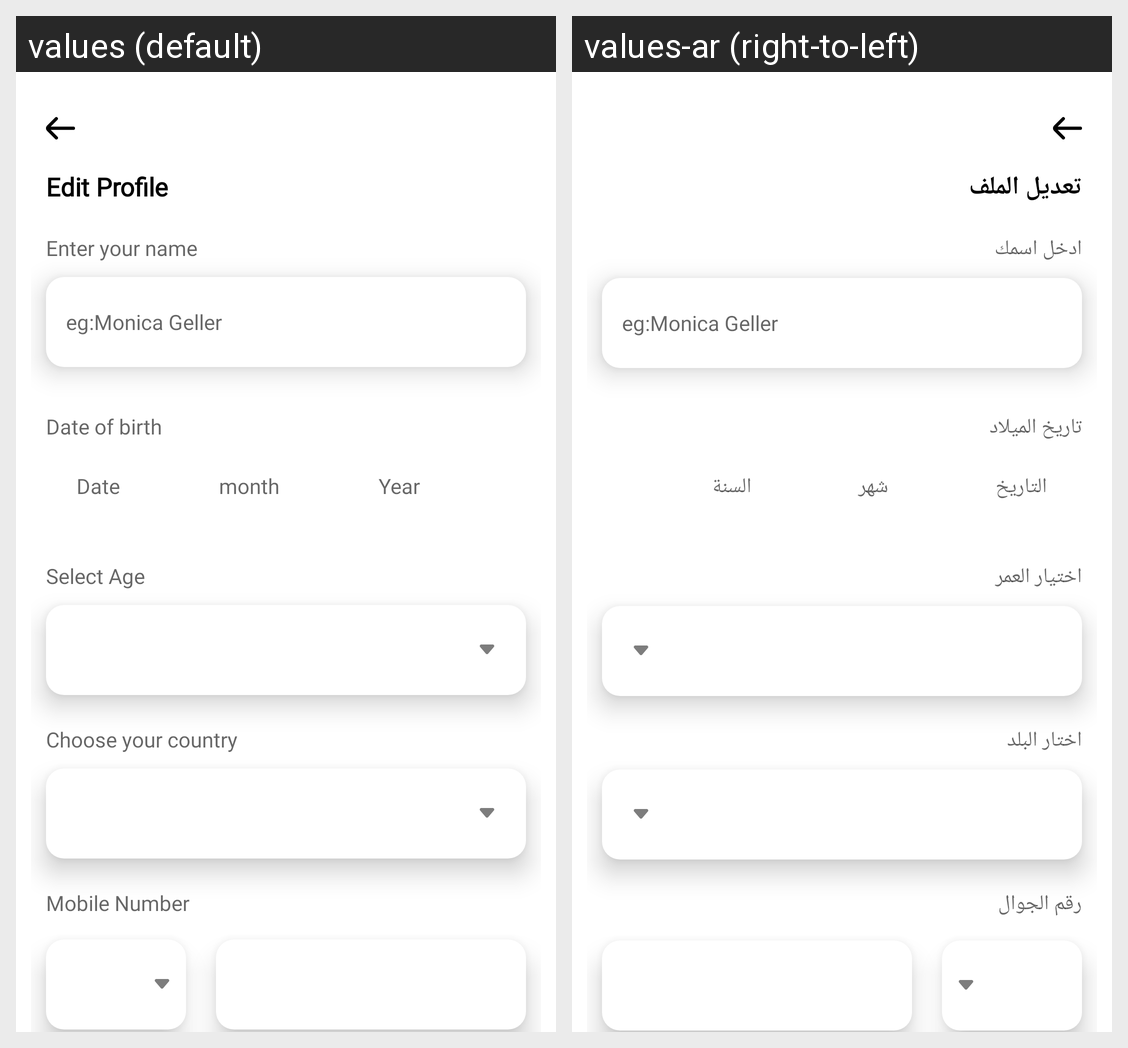

Here is an Android app screen in its default locale and in the app's own translations. Write out the translated-string differences for the strings that appear on this screen.
Android screen res/layout/activity_edit_profile.xml rendered under 2 locales, left to right: values (default), values-ar (right-to-left). Device: Nexus 5 (rendered at 1080×1920; each locale shown at half size, 540×960, under a caption strip naming it); theme AppTheme.
Strings drawn on this screen, with the default value and each locale's value (text and hints the layout hard-codes, and strings that could not be matched under every locale, appear in the picture but are not listed):

edit_profile
  values: Edit Profile
  values-ar: تعديل الملف

enter_your_name
  values: Enter your name
  values-ar: ادخل اسمك

date_of_birth
  values: Date of birth
  values-ar: تاريخ الميلاد

date
  values: Date
  values-ar: التاريخ

month
  values: month
  values-ar: شهر

year
  values: Year
  values-ar: السنة

select_age
  values: Select Age
  values-ar: اختيار العمر

choose_your_country
  values: Choose your country
  values-ar: اختار البلد

mobile_number
  values: Mobile Number
  values-ar: رقم الجوال
